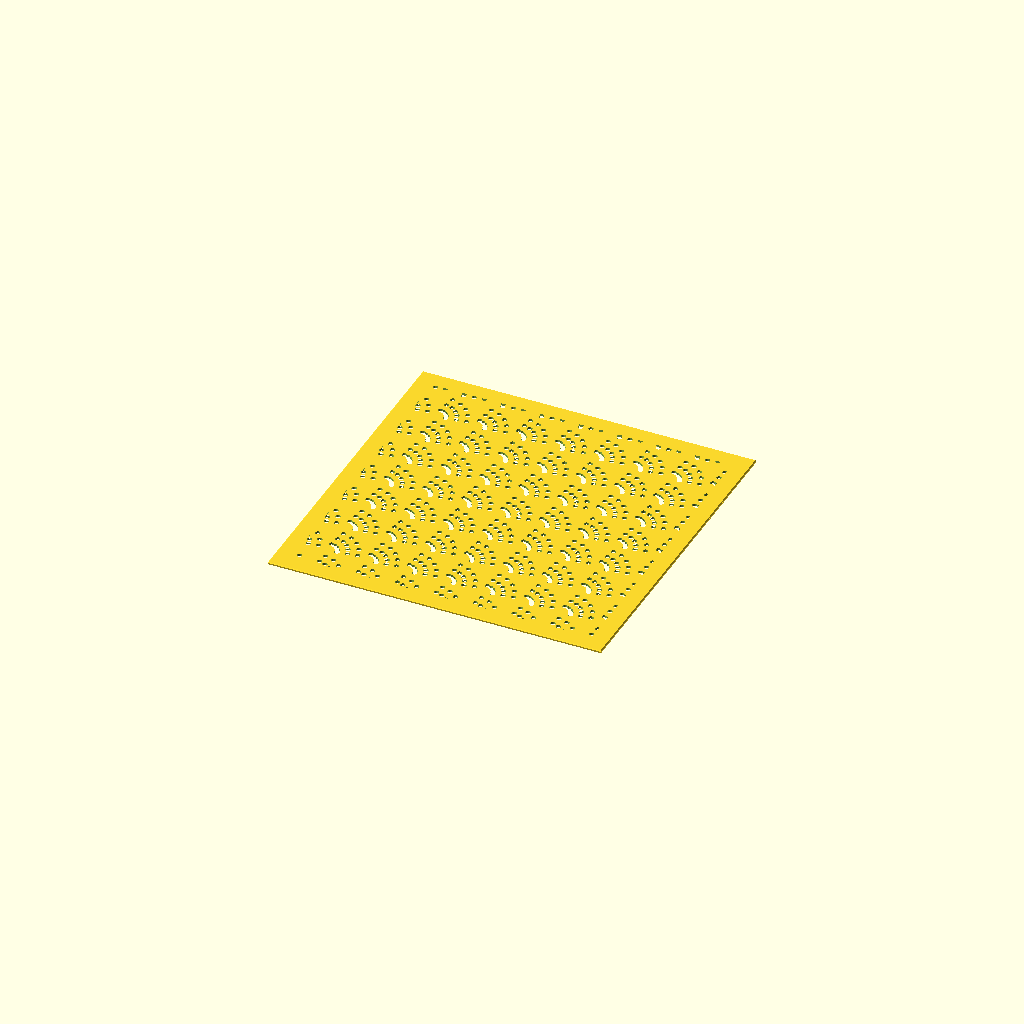
Cell 1: the model at its default parameters.
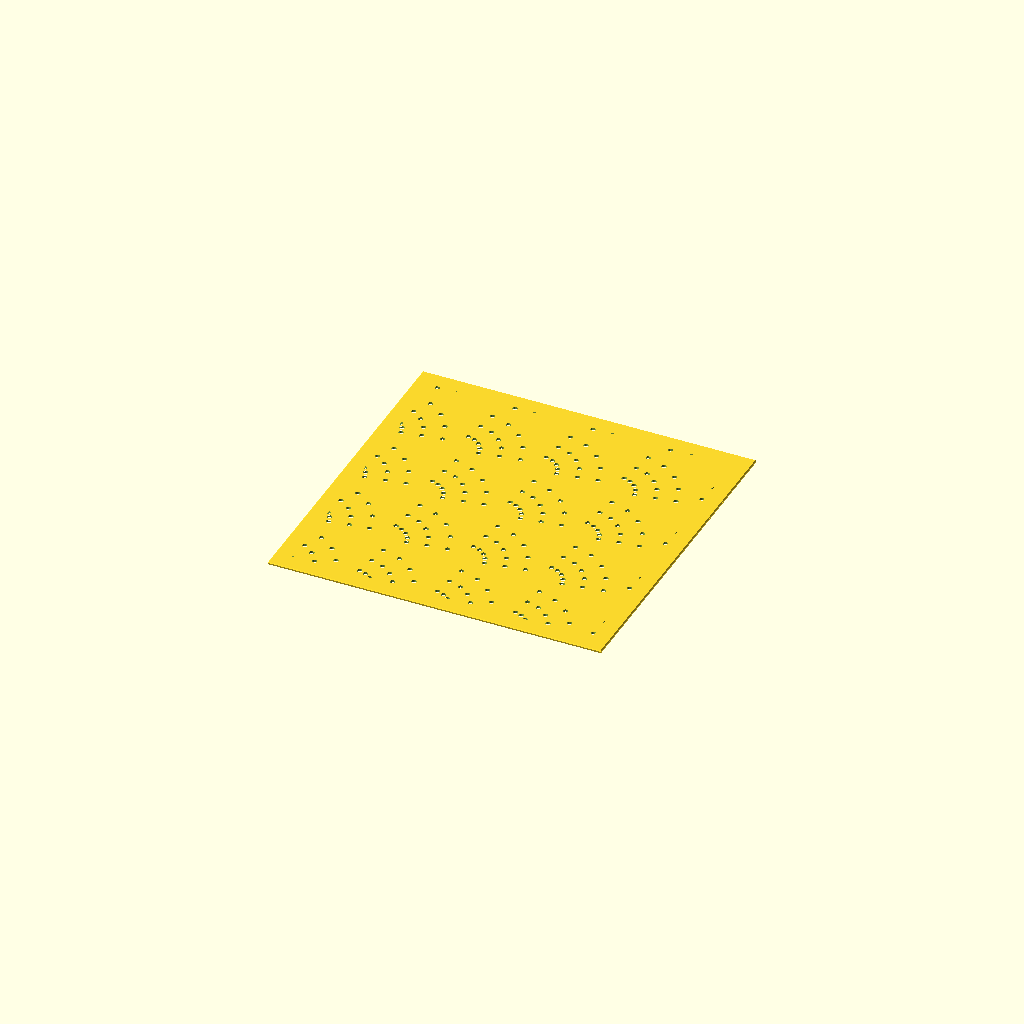
Cell 2: cell = 28 (everything else at default).
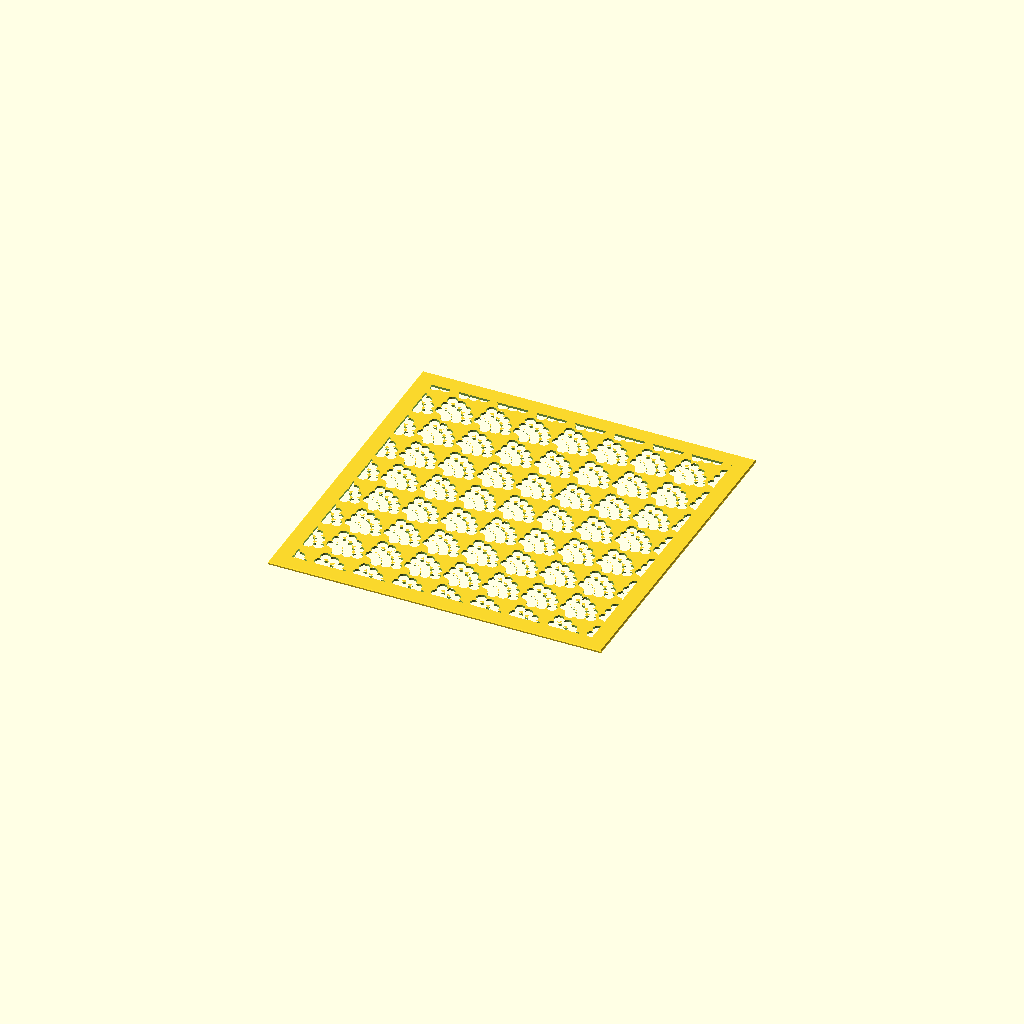
Cell 3: dot_r = 1.8 (everything else at default).
All cells are drawn from one camera (rotation 55°, 0°, 25°, orthographic, colour scheme Cornfield), so only the parameter changes between them.
Source of the model, same_komon.scad:
// Description: **Same-komon** — Sharkskin (鮫小紋)
// Same-komon (Sharkskin / 鮫小紋) Sashiko Template
// The fine "sharkskin" texture: tiny dots arranged in nested quarter-fans
// radiating from each grid corner. Dots are holes — they enclose nothing, so no
// bridges are needed.

use <sashiko_lib.scad>
include <sashiko_config.scad>

cell      = 14;   // fan-to-fan spacing — pattern scale (mm)
dot_r     = 0.9;  // dot radius (mm)

r = groove_w / 2;
radii  = [0.30, 0.55, 0.80];        // arc radii as fractions of cell
angles = [9, 27, 45, 63, 81];       // dot angles along each quarter-arc (deg)

// A quarter-fan of dots with its origin at the lower-left corner (ox,oy).
module fan(ox, oy) {
    for (f = radii)
        for (a = angles)
            translate([ox + f*cell*cos(a), oy + f*cell*sin(a)])
                circle(r = dot_r, $fn = 12);
}

n_x = ceil(plate_w / cell) + 1;
n_y = ceil(plate_h / cell) + 1;

sashiko_plate(plate_w, plate_h, plate_t, border, chamfer, reg)
union()
    for (i = [0 : n_x])
        for (j = [0 : n_y])
            fan(i*cell, j*cell);
Customizer parameters (derived from the source; name, type, default, range or options):
cell: number, default 14
dot_r: number, default 0.9
radii: vector, default [0.3, 0.55, 0.8]
